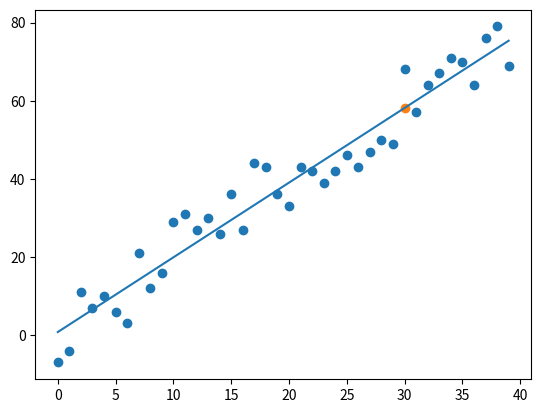

The matplotlib source for this figure:
import matplotlib.pyplot as plt
from statistics import mean
import numpy as np
import random

# xs = np.array([1,2,3,4,5,6], dtype=np.float64)
# ys = np.array([5,4,6,5,6,7], dtype=np.float64)

# plt.scatter(xs,ys)
# plt.show()

def create_dataset(hm, variance, step=2, correlation=False):
    val = 1
    ys = []
    for i in range(hm):
        y = val + random.randrange(-variance,variance)
        ys.append(y)
        if correlation and correlation == 'pos':
            val += step
        elif correlation and correlation == 'neg':
            val -= step
    xs = [i for i in range(len(ys))]
    return np.array(xs, dtype=np.float64), np.array(ys, dtype=np.float64)
    
def best_fit_slop_intercept(xs,ys):
    m = (((mean(xs) * mean(ys)) - mean(xs*ys)) /
            ((mean(xs)**2) - mean(xs**2))) 
    b = mean(ys) - m * mean(xs)
    return m, b

def squared_error(ys_orig,ys_line):
    return sum((ys_line-ys_orig)**2)

def coeff_of_determination(ys_orig,ys_line):
    y_mean_line = [mean(ys_orig) for y in ys_orig]
    squared_error_y_mean_line = squared_error(ys_orig,y_mean_line)
    squared_error_regression_line = squared_error(ys_orig,ys_line)
    return 1 - (squared_error_regression_line/squared_error_y_mean_line)

xs, ys = create_dataset(40,10,2,correlation='pos')

m,b = best_fit_slop_intercept(xs,ys)

print(m,b)

regression_line = [(m*x)+b for x in xs] 

predict_x = 30 
predict_y = m*predict_x + b 

r_squared = coeff_of_determination(ys,regression_line)

print(r_squared)

plt.scatter(xs,ys)
plt.plot(xs,regression_line)
plt.scatter(predict_x,predict_y)
plt.show() 